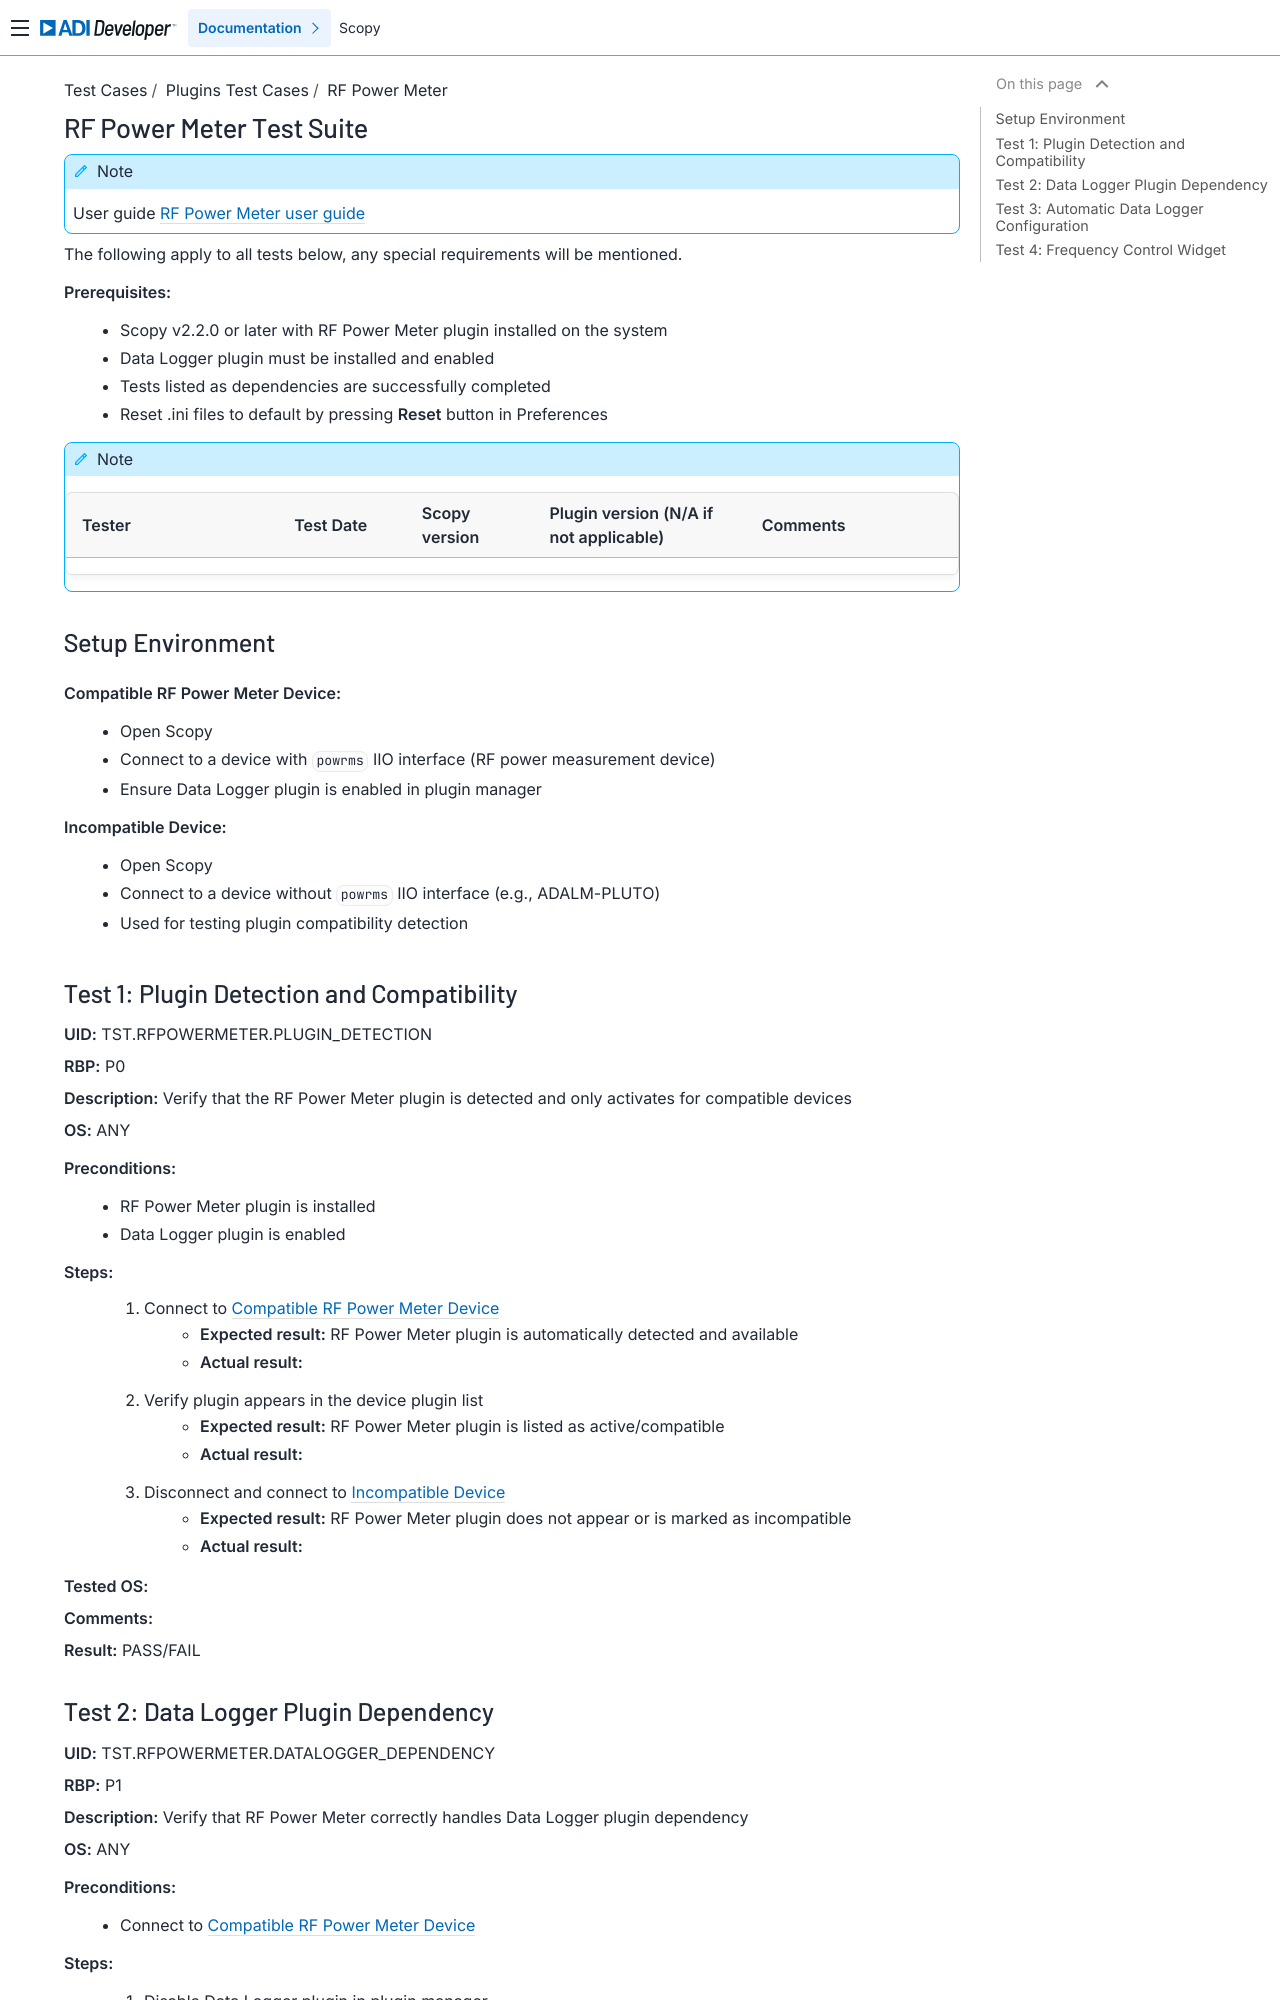

repository: analogdevicesinc/scopy · page: tests/plugins/rfpowermeter/rfpowermeter_tests/index.html · generator: sphinx

.. _rfpowermeter_tests:

RF Power Meter Test Suite
================================================================================

.. note::

  User guide :ref:`RF Power Meter user guide <rfpowermeter>`

The following apply to all tests below, any special requirements will be mentioned.

**Prerequisites:**
    - Scopy v2.2.0 or later with RF Power Meter plugin installed on the system
    - Data Logger plugin must be installed and enabled
    - Tests listed as dependencies are successfully completed
    - Reset .ini files to default by pressing **Reset** button in Preferences

.. note::
    .. list-table::
       :widths: 50 30 30 50 50
       :header-rows: 1

       * - Tester
         - Test Date
         - Scopy version
         - Plugin version (N/A if not applicable)
         - Comments
       * -
         -
         -
         -
         -

Setup Environment
------------------

.. _rfpowermeter_compatible_device_setup:

**Compatible RF Power Meter Device:**
    - Open Scopy
    - Connect to a device with ``powrms`` IIO interface (RF power measurement device)
    - Ensure Data Logger plugin is enabled in plugin manager

.. _rfpowermeter_incompatible_device_setup:

**Incompatible Device:**
    - Open Scopy
    - Connect to a device without ``powrms`` IIO interface (e.g., ADALM-PLUTO)
    - Used for testing plugin compatibility detection

.. _TST_RFPOWERMETER_PLUGIN_DETECTION:

Test 1: Plugin Detection and Compatibility
--------------------------------------------

**UID:** TST.RFPOWERMETER.PLUGIN_DETECTION

**RBP:** P0

**Description:** Verify that the RF Power Meter plugin is detected and only activates for compatible devices

**OS:** ANY

**Preconditions:**
    - RF Power Meter plugin is installed
    - Data Logger plugin is enabled

**Steps:**
    1. Connect to :ref:`Compatible RF Power Meter Device <rfpowermeter_compatible_device_setup>`
        - **Expected result:** RF Power Meter plugin is automatically detected and available
        - **Actual result:**

..
  Actual test result goes here.
..

    2. Verify plugin appears in the device plugin list
        - **Expected result:** RF Power Meter plugin is listed as active/compatible
        - **Actual result:**

..
  Actual test result goes here.
..

    3. Disconnect and connect to :ref:`Incompatible Device <rfpowermeter_incompatible_device_setup>`
        - **Expected result:** RF Power Meter plugin does not appear or is marked as incompatible
        - **Actual result:**

..
  Actual test result goes here.
..

**Tested OS:**

..
  Details about the tested OS goes here.

**Comments:**

..
  Any comments about the test goes here.

**Result:** PASS/FAIL

..
  The result of the test goes here (PASS/FAIL).


.. _TST_RFPOWERMETER_DATALOGGER_DEPENDENCY:
